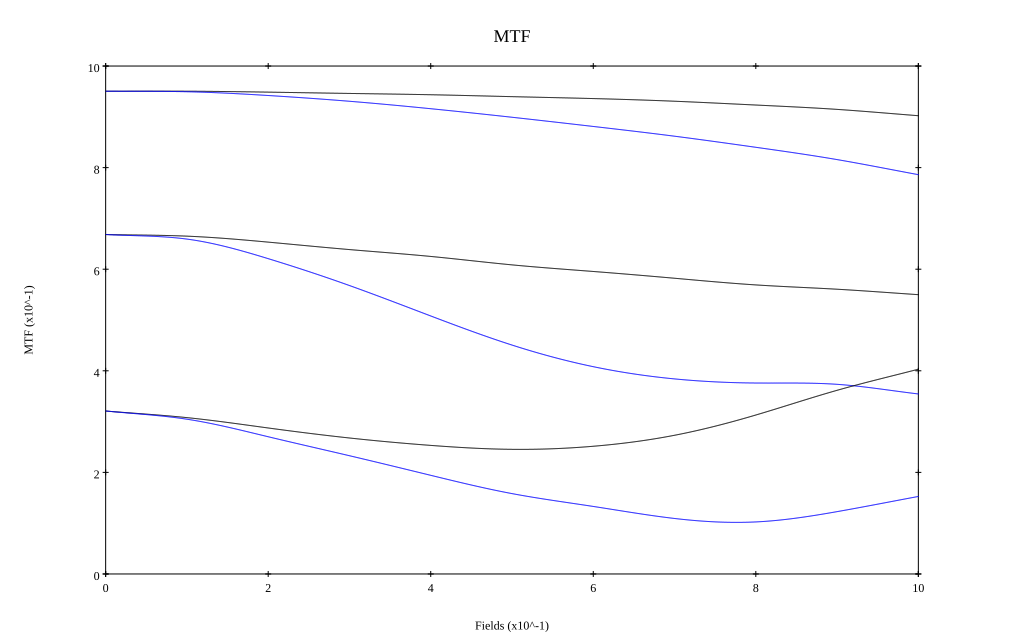

Data behind this chart, as committed beside it:
, 0, 0.1, 0.2, 0.3, 0.4, 0.5, 0.6, 0.7, 0.8, 0.9, 1
10 sag, 0.95, 0.95, 0.949, 0.946, 0.943, 0.94, 0.936, 0.931, 0.923, 0.915, 0.902
10 tan, 0.95, 0.949, 0.942, 0.931, 0.916, 0.899, 0.881, 0.862, 0.84, 0.816, 0.786
30 sag, 0.668, 0.665, 0.653, 0.639, 0.625, 0.609, 0.596, 0.582, 0.569, 0.561, 0.55
30 tan, 0.668, 0.659, 0.621, 0.568, 0.508, 0.451, 0.408, 0.384, 0.376, 0.373, 0.354
50 sag, 0.321, 0.308, 0.287, 0.268, 0.253, 0.245, 0.251, 0.273, 0.313, 0.362, 0.403
50 tan, 0.321, 0.305, 0.27, 0.233, 0.194, 0.158, 0.133, 0.109, 0.102, 0.123, 0.153
